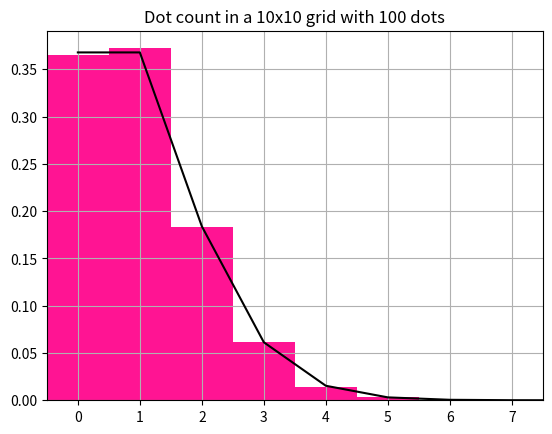

Reproduce this figure in Python.
import numpy as np
import matplotlib.pyplot as plt
from math import factorial

sims = 500

Ndots = 100
grid = 10
rng = np.random.default_rng()
Tally= []

for sim in range(sims):   
    Count = np.zeros((grid,grid))
    dotx = rng.uniform(0, grid, Ndots)
    doty = rng.uniform(0, grid, Ndots)
    
    for x,y in zip(dotx,doty):
        n, m = int(x), int(y)
        Count[m,n] += 1
    C = Count.flatten()
    Tally = np.concatenate((Tally,C))
    
Max = max(Tally)
xbins = np.arange(Max+2)
bins = xbins-0.5        
prob = plt.hist(Tally, bins=bins, 
               density=True, color='deeppink')

mean = Ndots/(grid**2)
Poisson =[mean**x*np.exp(-mean)/\
     factorial(int(x)) for x in xbins]

plt.title(f'Dot count in a {grid}x{grid} grid' 
          f' with {Ndots} dots')
plt.plot(xbins, Poisson, 'k')
plt.xticks(xbins)
plt.xlim([-0.5, Max+0.5])
plt.grid('on')
plt.show()
